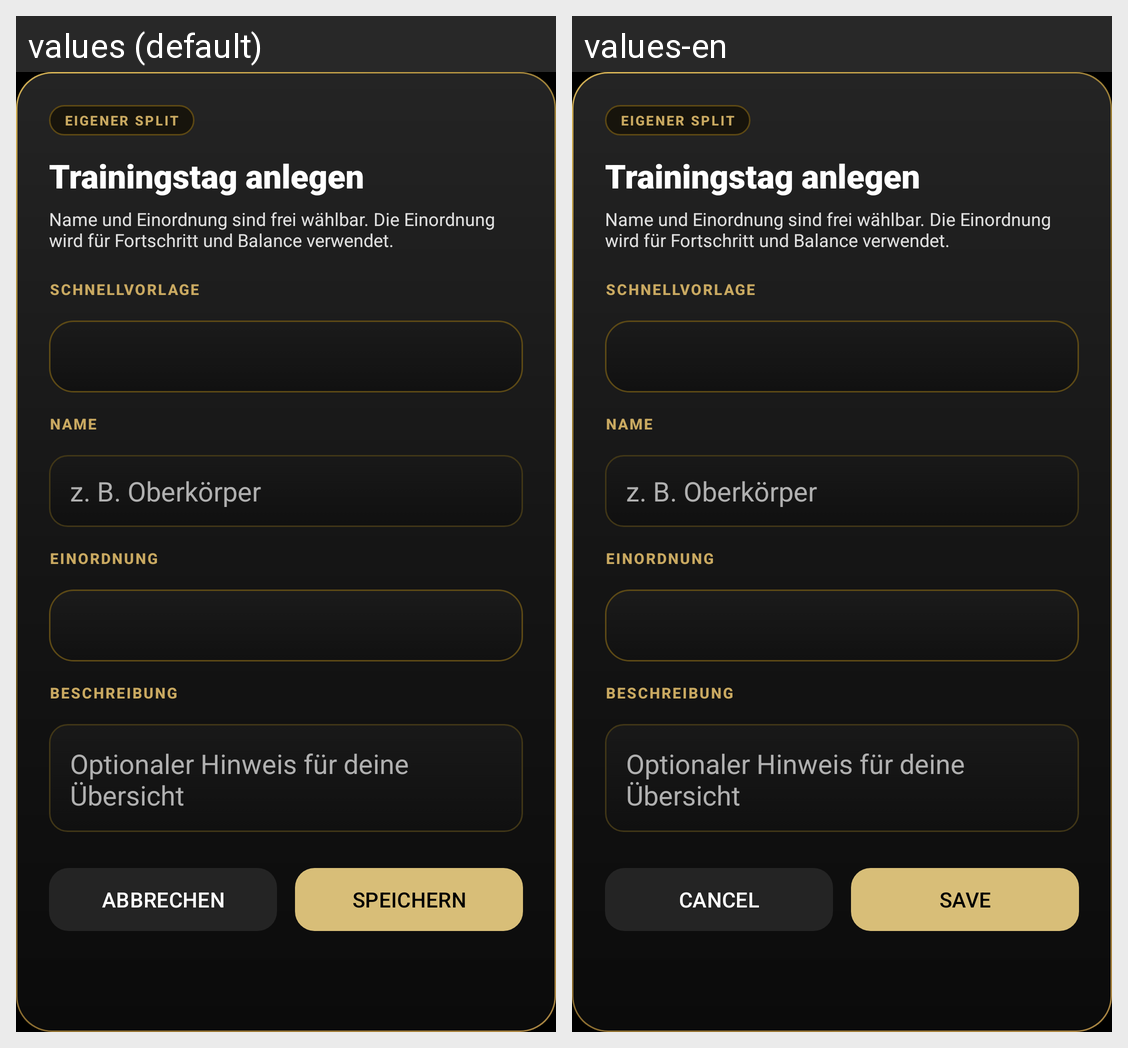

Strings drawn on this Android screen and how each of the app's shown locales translates them:
Android screen res/layout/dialog_custom_workout.xml rendered under 2 locales, left to right: values (default), values-en. Device: Nexus 5 (rendered at 1080×1920; each locale shown at half size, 540×960, under a caption strip naming it); theme Theme.GymApp.
Strings drawn on this screen, with the default value and each locale's value (text and hints the layout hard-codes, and strings that could not be matched under every locale, appear in the picture but are not listed):

custom_workout_chip
  values: EIGENER SPLIT
  values-en: EIGENER SPLIT  [not translated; the default value is used]

custom_workout_create_title
  values: Trainingstag anlegen
  values-en: Trainingstag anlegen  [not translated; the default value is used]

custom_workout_dialog_subtitle
  values: Name und Einordnung sind frei wählbar. Die Einordnung wird für Fortschritt und Balance verwendet.
  values-en: Name und Einordnung sind frei wählbar. Die Einordnung wird für Fortschritt und Balance verwendet.  [not translated; the default value is used]

custom_workout_template
  values: SCHNELLVORLAGE
  values-en: SCHNELLVORLAGE  [not translated; the default value is used]

custom_workout_name
  values: NAME
  values-en: NAME  [not translated; the default value is used]

custom_workout_name_hint
  values: z. B. Oberkörper
  values-en: z. B. Oberkörper  [not translated; the default value is used]

custom_workout_focus
  values: EINORDNUNG
  values-en: EINORDNUNG  [not translated; the default value is used]

custom_workout_description
  values: BESCHREIBUNG
  values-en: BESCHREIBUNG  [not translated; the default value is used]

custom_workout_description_hint
  values: Optionaler Hinweis für deine Übersicht
  values-en: Optionaler Hinweis für deine Übersicht  [not translated; the default value is used]

cancel
  values: ABBRECHEN
  values-en: CANCEL

dialog_save
  values: SPEICHERN
  values-en: SAVE
